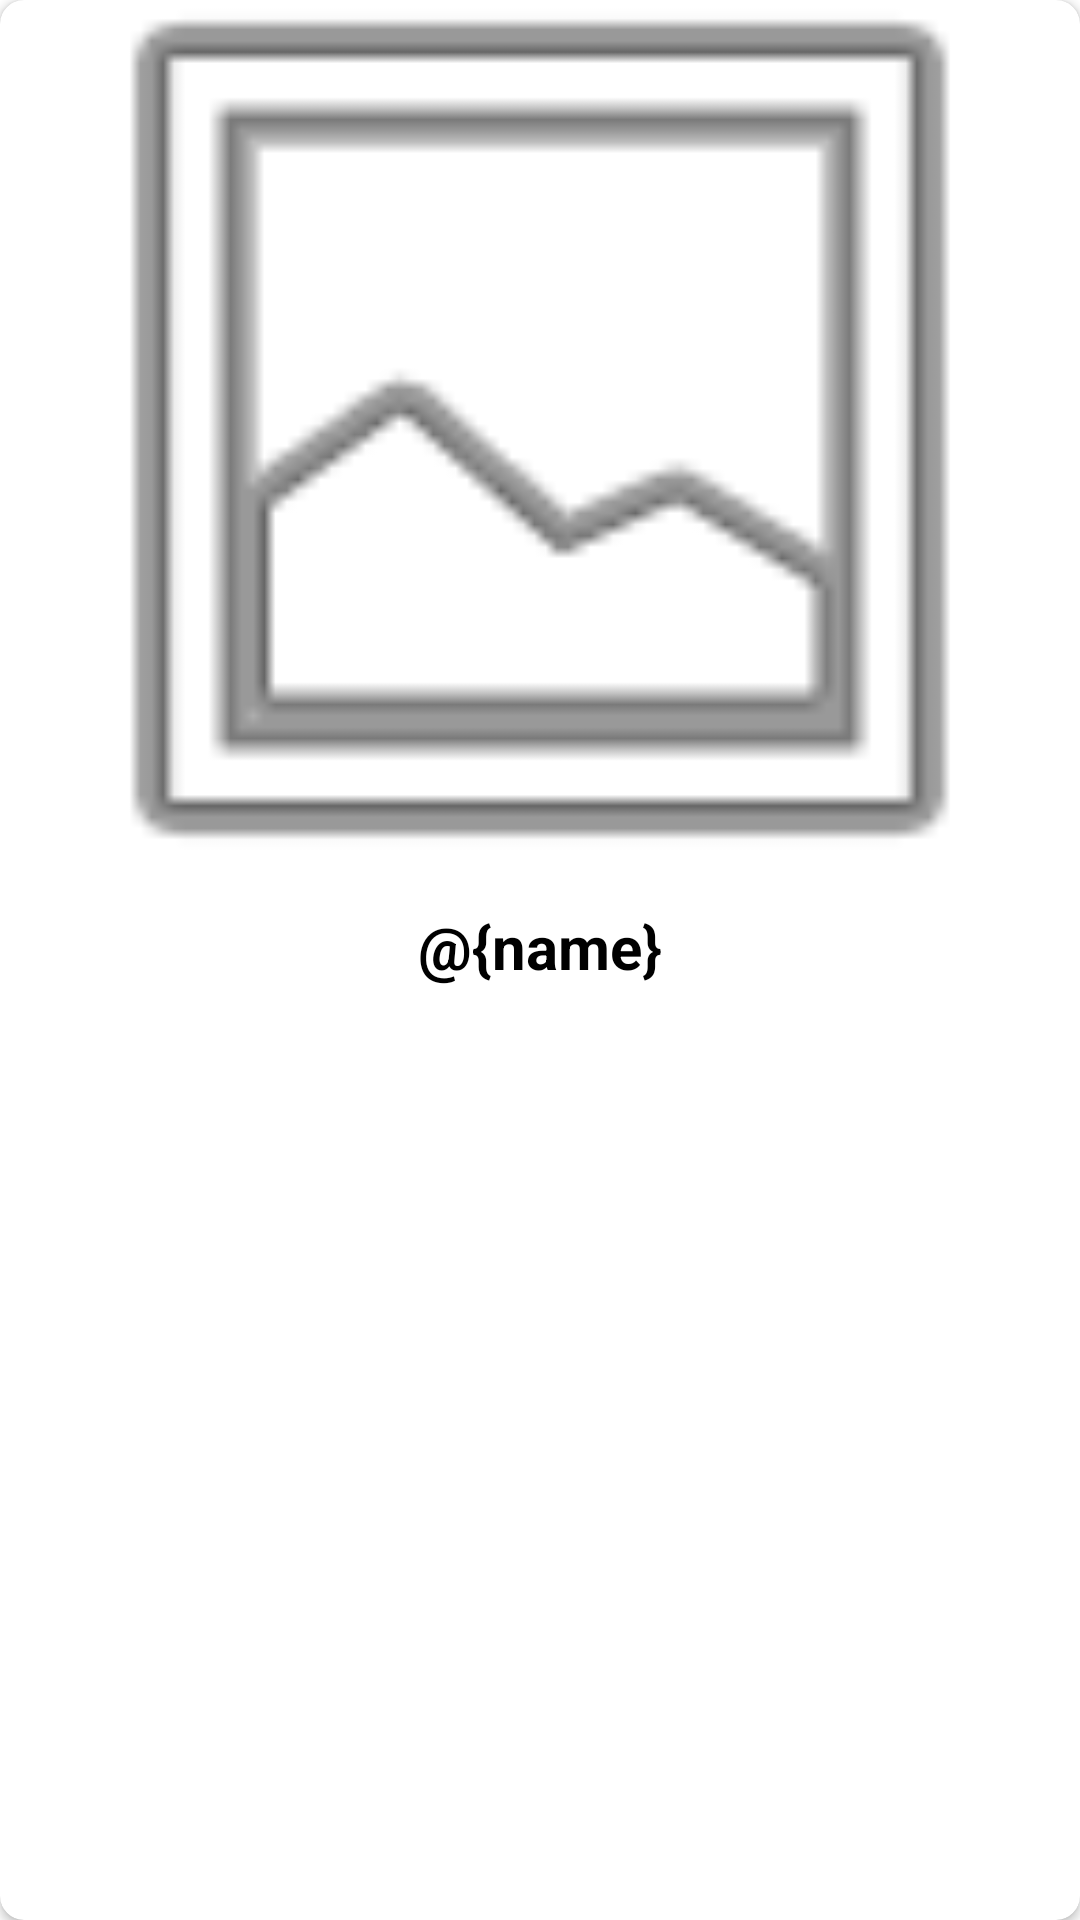

Produce the Android XML layout that renders to this screen, including the resource entries it uses.
<!-- AndroidManifest.xml: application theme Theme.DrinklistV2 -->
<!-- res/layout/view_cocktail.xml -->
<?xml version="1.0" encoding="utf-8"?>
<androidx.cardview.widget.CardView xmlns:android="http://schemas.android.com/apk/res/android"
    xmlns:app="http://schemas.android.com/apk/res-auto"
    xmlns:tools="http://schemas.android.com/tools"
    android:id="@+id/card_view"
    android:layout_width="match_parent"
    android:layout_height="wrap_content"
    android:layout_margin="16dp"
    app:cardCornerRadius="8dp">

    <LinearLayout
        android:layout_width="match_parent"
        android:layout_height="wrap_content"
        android:gravity="center"
        android:orientation="vertical">

        <ImageView
            android:id="@+id/iv_flag"
            android:layout_width="match_parent"
            android:layout_height="286dp"
            android:scaleType="centerCrop"
            android:src="@android:drawable/ic_menu_gallery" />

        <TextView
            android:id="@+id/tv_cocktail_name"
            android:layout_width="match_parent"
            android:layout_height="wrap_content"
            android:layout_marginTop="16dp"
            android:layout_marginBottom="16dp"
            android:gravity="center"
            android:maxLines="2"
            android:text="@{name}"
            android:textColor="@color/black"
            android:textSize="20sp"
            android:textStyle="bold"
            tools:text="Nombre" />

    </LinearLayout>

</androidx.cardview.widget.CardView>
<!-- resources referenced by this layout -->
<resources>
  <style name="Theme.DrinklistV2" parent="Theme.MaterialComponents.DayNight.DarkActionBar">
          
          <item name="colorPrimary">@color/purple_500</item>
          <item name="colorPrimaryVariant">@color/purple_700</item>
          <item name="colorOnPrimary">@color/white</item>
          
          <item name="colorSecondary">@color/teal_200</item>
          <item name="colorSecondaryVariant">@color/teal_700</item>
          <item name="colorOnSecondary">@color/black</item>
          
          <item name="android:statusBarColor">@color/black</item>
          
      </style>
  <!-- not gathered from this repository: default colours our renderer supplied (Android Studio template values) -->
  <color name="purple_500">#FF6200EE</color>
  <color name="purple_700">#FF3700B3</color>
  <color name="teal_200">#FF03DAC5</color>
  <color name="teal_700">#FF018786</color>
  <color name="black">#FF000000</color>
  <color name="white">#FFFFFFFF</color>
</resources>
